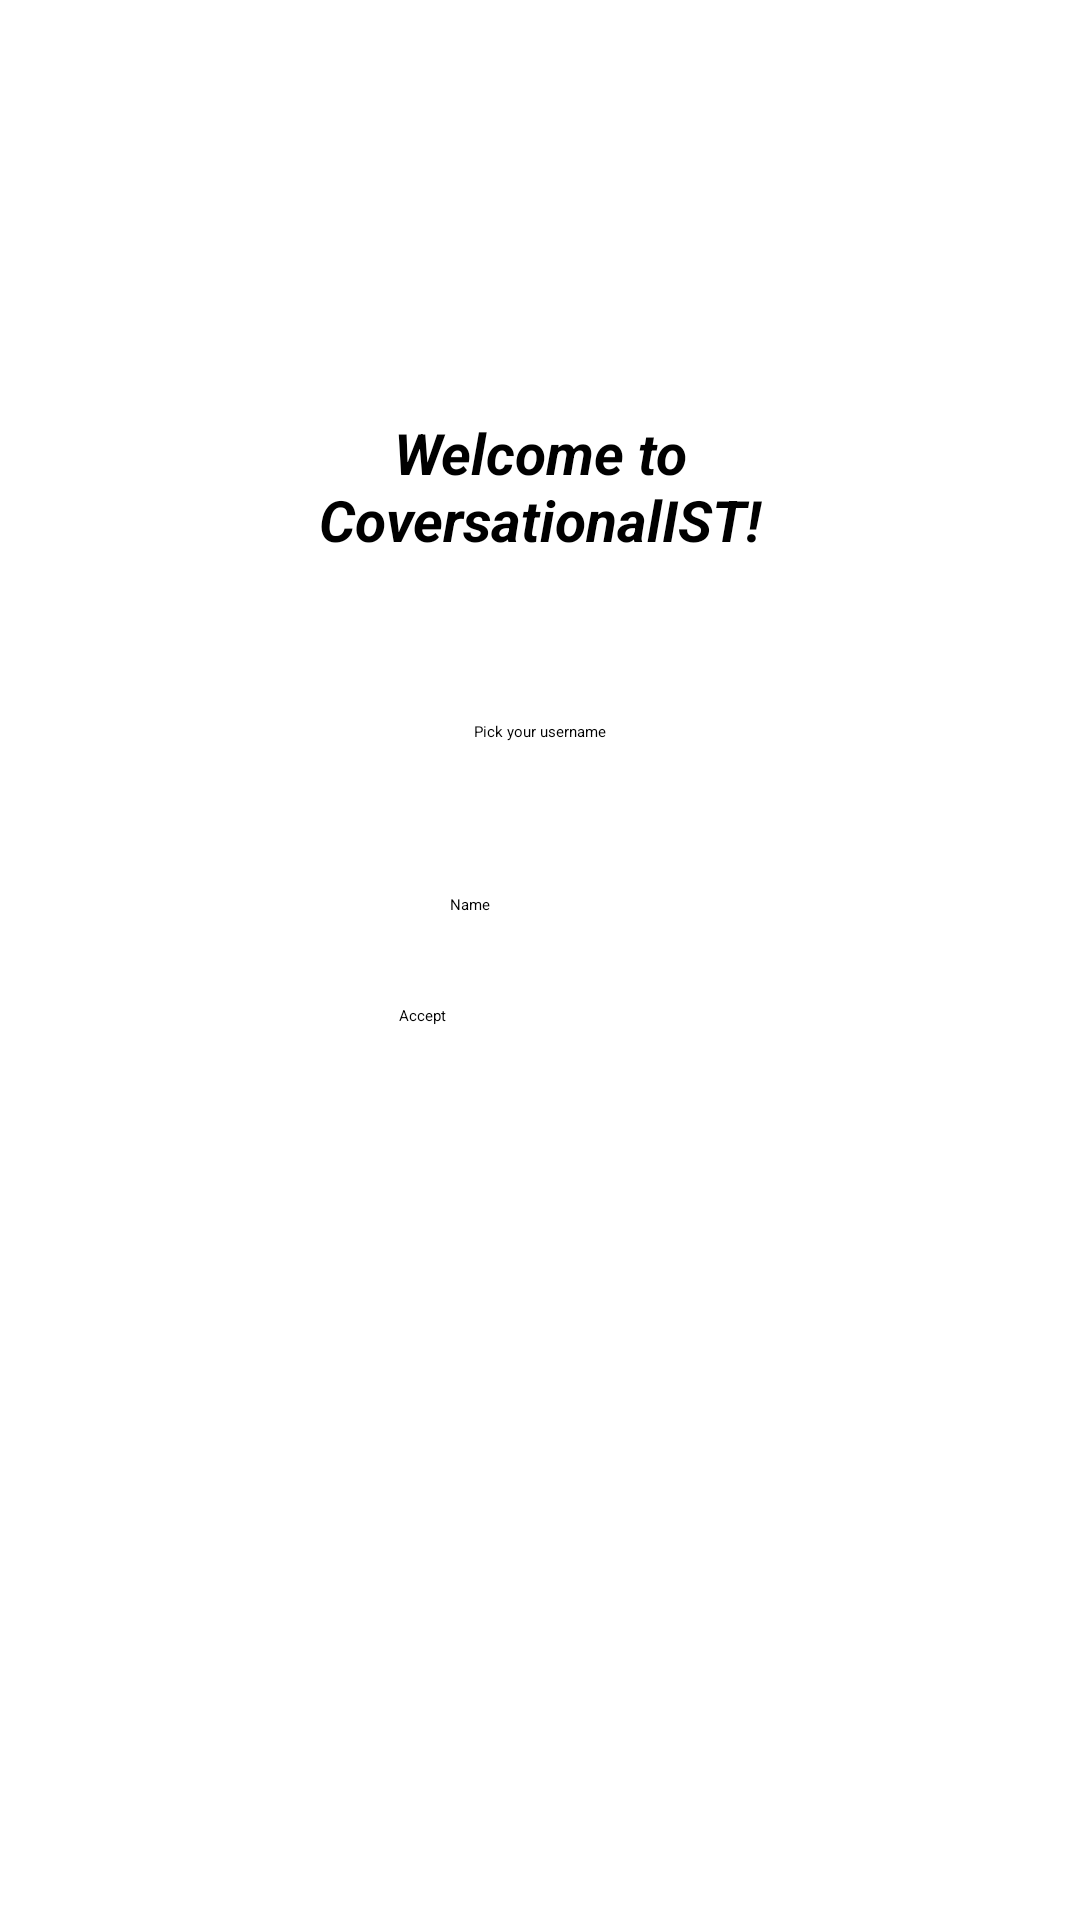

Reconstruct the res/layout file that produces this screen, plus the resources it refers to.
<!-- AndroidManifest.xml: application theme Theme.ConversationalIST -->
<!-- res/layout/login_layout.xml -->
<?xml version="1.0" encoding="utf-8"?>
<RelativeLayout xmlns:android="http://schemas.android.com/apk/res/android"
    xmlns:app="http://schemas.android.com/apk/res-auto"
    xmlns:tools="http://schemas.android.com/tools"
    android:id="@+id/relativeLayout"
    android:layout_width="match_parent"
    android:layout_height="match_parent"
    android:orientation="vertical"
    android:paddingLeft="16dp"
    android:paddingRight="16dp">


    <TextView
        android:id="@+id/textView3"
        android:layout_width="206dp"
        android:layout_height="82dp"
        android:layout_centerHorizontal="true"
        android:layout_marginStart="80dp"
        android:layout_marginTop="121dp"
        android:gravity="center"
        android:text="Welcome to CoversationalIST!"
        android:textSize="19sp"
        android:textStyle="bold|italic" />

    <TextView
        android:id="@+id/textView2"
        android:layout_width="197dp"
        android:layout_height="42dp"
        android:layout_below="@+id/textView3"
        android:layout_centerHorizontal="true"
        android:layout_marginTop="20dp"
        android:layout_marginEnd="126dp"
        android:gravity="center"
        android:text="Pick your username" />

    <EditText
        android:id="@+id/editTextTextPersonName"
        android:layout_width="wrap_content"
        android:layout_height="wrap_content"
        android:layout_below="@+id/textView2"
        android:layout_centerHorizontal="true"
        android:layout_marginTop="33dp"
        android:ems="10"
        android:inputType="textPersonName"
        android:hint="Name" />

    <Button
        android:id="@+id/log_in_button"
        android:layout_width="100dp"
        android:layout_height="70dp"
        android:layout_below="@+id/editTextTextPersonName"
        android:layout_alignParentStart="true"
        android:layout_centerHorizontal="true"
        android:layout_marginStart="117dp"
        android:layout_marginTop="30dp"
        android:layout_marginBottom="28dp"
        android:text="Accept" />


</RelativeLayout>
<!-- resources referenced by this layout -->
<resources>
  <style name="Theme.ConversationalIST" parent="Theme.MaterialComponents.DayNight.DarkActionBar">
          
          <item name="colorPrimary">@android:color/darker_gray</item>
          <item name="colorPrimaryVariant">@android:color/black</item>
          <item name="colorOnPrimary">@color/black</item>
          
          <item name="colorSecondary">@color/white</item>
          <item name="colorSecondaryVariant">@color/white</item>
          <item name="colorOnSecondary">@color/white</item>
          
          <item name="android:statusBarColor" tools:targetApi="l">?attr/colorPrimaryVariant</item>
          
      </style>
  <!-- not gathered from this repository: default colours our renderer supplied (Android Studio template values) -->
  <color name="black">#FF000000</color>
  <color name="white">#FFFFFFFF</color>
</resources>
